3-way image classification set "datasets" from GitHub (chinmoy12c/spsVision); label vocabulary: paper, scissor, stone.

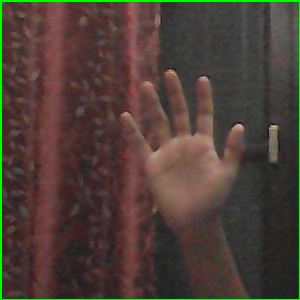
Label: paper

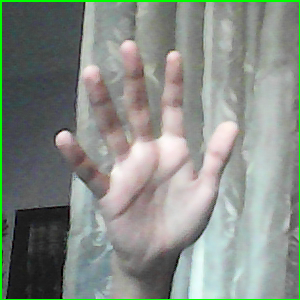
Label: paper

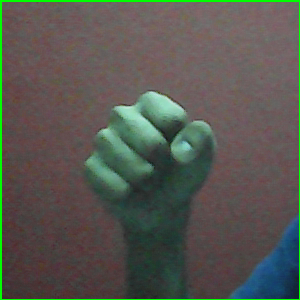
Label: stone

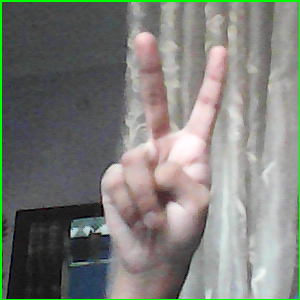
Label: scissor

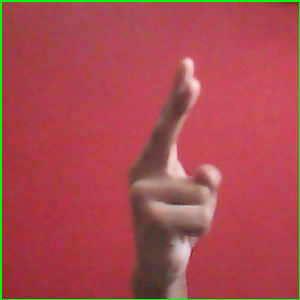
Label: scissor

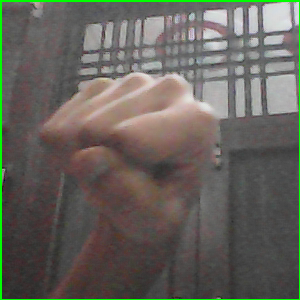
Label: stone
